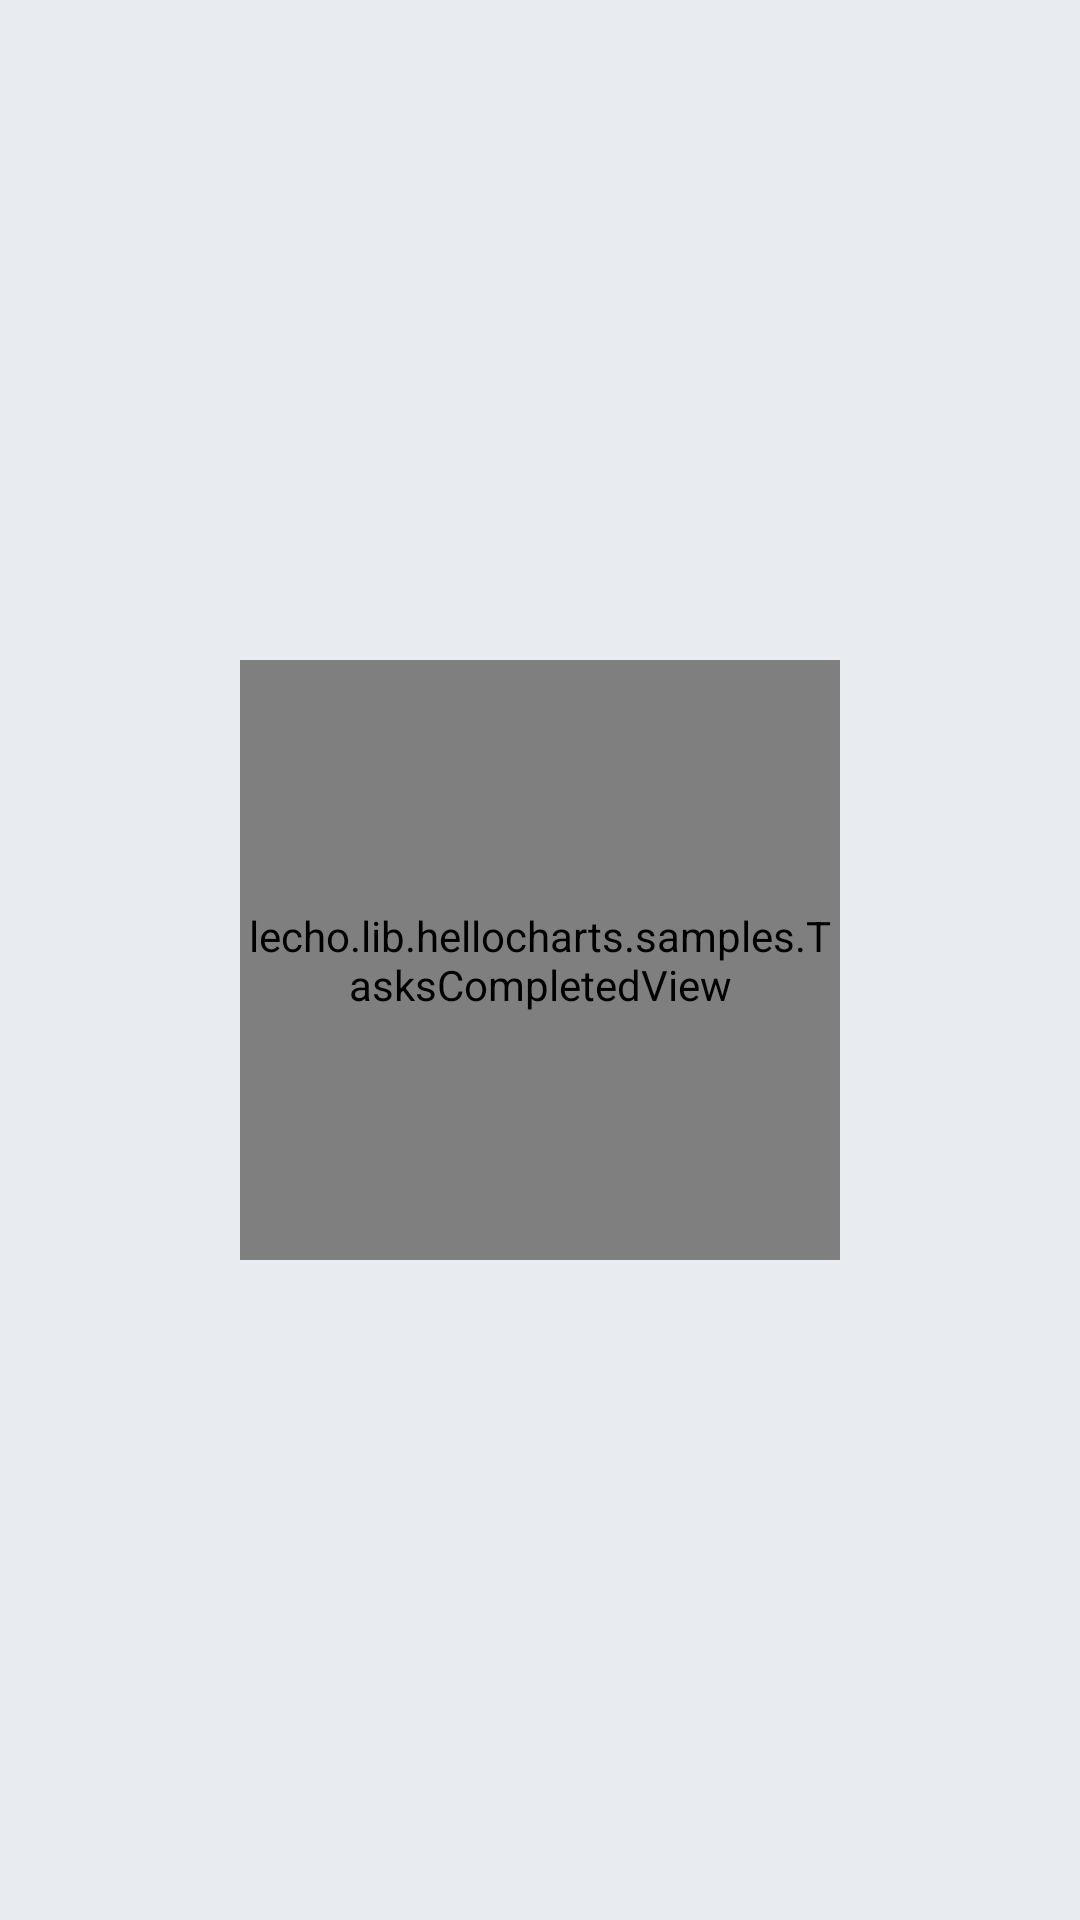

The Android layout XML behind this screen, and the referenced resources:
<!-- AndroidManifest.xml: application theme AppBaseTheme -->
<!-- res/layout/activity_main2.xml -->
<?xml version="1.0" encoding="utf-8"?>
<LinearLayout xmlns:android="http://schemas.android.com/apk/res/android"

    xmlns:tc="http://schemas.android.com/apk/res-auto"
    android:id="@+id/senserListLinearLayout"
    android:layout_width="fill_parent"
    android:layout_height="fill_parent"
    android:orientation="vertical"
    android:background="#e8ebf0">



    <ExpandableListView
        android:id="@+id/expList"
        android:layout_height="wrap_content"
        android:layout_width="fill_parent"
        android:drawSelectorOnTop="true"
        />


    <FrameLayout
        android:layout_width="match_parent"
        android:layout_height="match_parent">

        <lecho.lib.hellocharts.samples.TasksCompletedView
            android:id="@+id/tasks_view"
            android:layout_width="200dip"
            android:layout_height="200dip"
            tc:radius="90dip"
            tc:strokeWidth="10dip"
            tc:circleColor="@color/holo_blue"
            tc:ringColor="@color/holo_blue_dark"
            android:layout_gravity="center" />

    </FrameLayout>
</LinearLayout>
<!-- resources referenced by this layout -->
<resources>
  <style name="AppBaseTheme" parent="Theme.AppCompat.Light">
          <item name="colorPrimary">@color/holo_blue</item>
          <item name="colorPrimaryDark">@color/holo_blue_dark</item>
  
  
      </style>
</resources>
